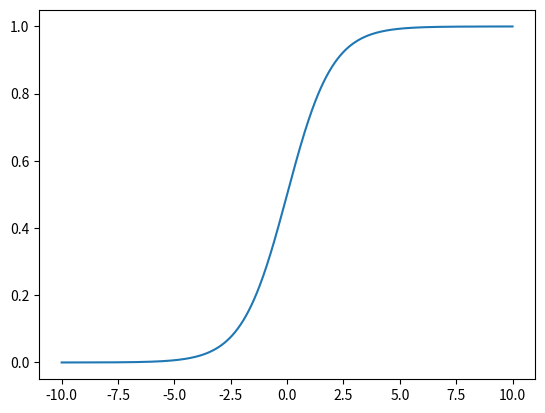

Reproduce this figure in Python.
import numpy as np
import matplotlib.pyplot as plt

def sigmoid(t):
    return 1 / (1 + np.exp(-t))
x = np.linspace(-10, 10, 500)
y = sigmoid(x)
plt.plot(x, y)
plt.show()
